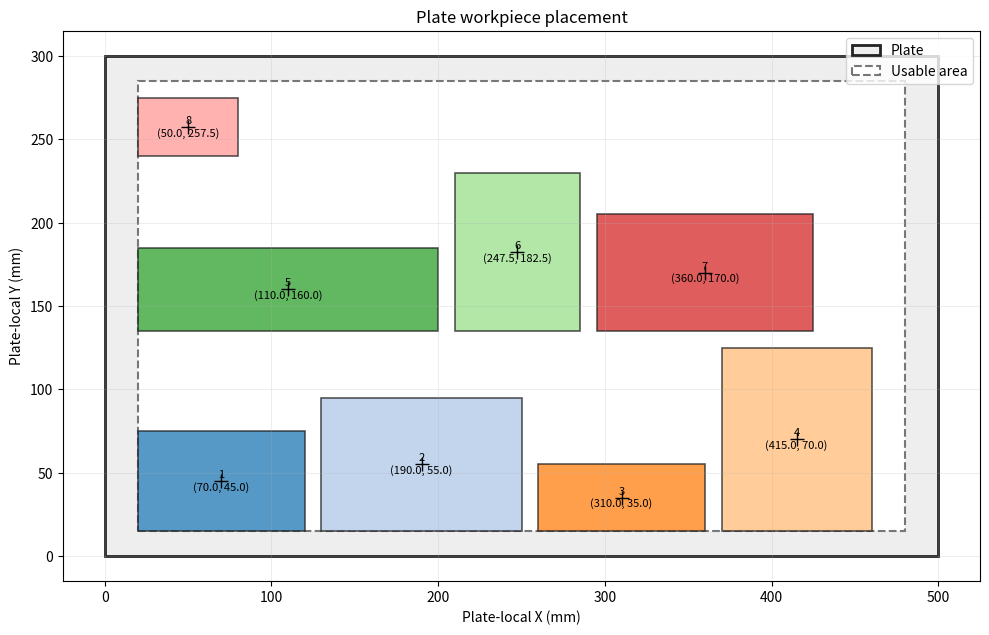

Generate this figure with matplotlib:
#!/usr/bin/env python3
"""Calculate sequential workpiece-center positions on a rectangular plate.

Coordinates use the plate's local coordinate system with (0, 0) at its
bottom-left corner. Workpieces are placed left-to-right, then bottom-to-top.
"""

from __future__ import annotations

import argparse
from dataclasses import dataclass
import math
from pathlib import Path


@dataclass(frozen=True)
class PlateLayout:
    width_mm: float
    height_mm: float
    margin_left_mm: float = 0.0
    margin_right_mm: float = 0.0
    margin_bottom_mm: float = 0.0
    margin_top_mm: float = 0.0
    spacing_x_mm: float = 0.0
    spacing_y_mm: float = 0.0
    robot_corners_xy: tuple[tuple[float, float], ...] | None = None

    def __post_init__(self) -> None:
        numeric_values = (
            self.width_mm, self.height_mm,
            self.margin_left_mm, self.margin_right_mm,
            self.margin_bottom_mm, self.margin_top_mm,
            self.spacing_x_mm, self.spacing_y_mm,
        )
        if any(float(value) < 0.0 for value in numeric_values):
            raise ValueError("Plate dimensions, margins, and spacing must be non-negative")
        if self.width_mm <= self.margin_left_mm + self.margin_right_mm:
            raise ValueError("Horizontal margins leave no usable plate width")
        if self.height_mm <= self.margin_bottom_mm + self.margin_top_mm:
            raise ValueError("Vertical margins leave no usable plate height")
        if self.robot_corners_xy is not None and len(self.robot_corners_xy) != 4:
            raise ValueError("Exactly four robot-space plate corners are required")

    @classmethod
    def from_robot_corners(
        cls,
        corners_xy: list[tuple[float, float]] | tuple[tuple[float, float], ...],
        **options: float,
    ) -> "PlateLayout":
        """Build a plate from BL, BR, TR, TL corners measured in robot XY."""
        if len(corners_xy) != 4:
            raise ValueError("Corners must be ordered: bottom-left, bottom-right, top-right, top-left")
        corners = tuple((float(x), float(y)) for x, y in corners_xy)
        bottom_left, bottom_right, top_right, top_left = corners
        width = (_distance(bottom_left, bottom_right) + _distance(top_left, top_right)) / 2.0
        height = (_distance(bottom_left, top_left) + _distance(bottom_right, top_right)) / 2.0
        return cls(width_mm=width, height_mm=height, robot_corners_xy=corners, **options)

    def to_output_xy(self, local_x_mm: float, local_y_mm: float) -> tuple[float, float]:
        """Map plate-local millimetres to robot XY when corners are configured."""
        if self.robot_corners_xy is None:
            return float(local_x_mm), float(local_y_mm)
        u = float(local_x_mm) / float(self.width_mm)
        v = float(local_y_mm) / float(self.height_mm)
        bottom_left, bottom_right, top_right, top_left = self.robot_corners_xy
        return (
            (1.0 - u) * (1.0 - v) * bottom_left[0]
            + u * (1.0 - v) * bottom_right[0]
            + u * v * top_right[0]
            + (1.0 - u) * v * top_left[0],
            (1.0 - u) * (1.0 - v) * bottom_left[1]
            + u * (1.0 - v) * bottom_right[1]
            + u * v * top_right[1]
            + (1.0 - u) * v * top_left[1],
        )


@dataclass(frozen=True)
class Placement:
    width_mm: float
    height_mm: float
    center_x_mm: float
    center_y_mm: float


class PlateWorkpiecePlacer:
    """Stateful shelf-layout placer supporting different workpiece sizes."""

    def __init__(self, layout: PlateLayout) -> None:
        self.layout = layout
        self.reset()

    def reset(self) -> None:
        """Forget prior placements and restart at the bottom-left margin."""
        self._next_left_mm = float(self.layout.margin_left_mm)
        self._row_bottom_mm = float(self.layout.margin_bottom_mm)
        self._row_height_mm = 0.0
        self.placements: list[Placement] = []

    def place_workpiece(
        self,
        workpiece_width_mm: float,
        workpiece_height_mm: float,
    ) -> tuple[float, float] | None:
        """Return the next workpiece center, or ``None`` if it cannot fit.

        A failed placement does not modify the current layout state.
        """
        width = float(workpiece_width_mm)
        height = float(workpiece_height_mm)
        if width <= 0.0 or height <= 0.0:
            raise ValueError("Workpiece width and height must be positive")

        usable_right = float(self.layout.width_mm - self.layout.margin_right_mm)
        usable_top = float(self.layout.height_mm - self.layout.margin_top_mm)
        left = self._next_left_mm
        row_bottom = self._row_bottom_mm
        row_height = self._row_height_mm

        if left + width > usable_right:
            left = float(self.layout.margin_left_mm)
            row_bottom += row_height + float(self.layout.spacing_y_mm)
            row_height = 0.0

        if left + width > usable_right or row_bottom + height > usable_top:
            return None

        center = (left + width / 2.0, row_bottom + height / 2.0)
        self._next_left_mm = left + width + float(self.layout.spacing_x_mm)
        self._row_bottom_mm = row_bottom
        self._row_height_mm = max(row_height, height)
        self.placements.append(Placement(width, height, center[0], center[1]))
        return self.layout.to_output_xy(*center)

    def visualize(self, *, output_path: str | Path | None = None, show: bool = True) -> None:
        """Draw the current layout and optionally save it as an image."""
        import matplotlib.pyplot as plt
        from matplotlib.patches import Polygon

        figure, axes = plt.subplots(figsize=(10, 7))
        layout = self.layout
        usable_width = layout.width_mm - layout.margin_left_mm - layout.margin_right_mm
        usable_height = layout.height_mm - layout.margin_bottom_mm - layout.margin_top_mm
        plate_points = self._mapped_rectangle(0.0, 0.0, layout.width_mm, layout.height_mm)
        usable_points = self._mapped_rectangle(
            layout.margin_left_mm,
            layout.margin_bottom_mm,
            usable_width,
            usable_height,
        )
        axes.add_patch(Polygon(
            plate_points, closed=True, facecolor="#eeeeee", edgecolor="#222222",
            linewidth=2.0, label="Plate",
        ))
        axes.add_patch(Polygon(
            usable_points, closed=True, facecolor="#ffffff", edgecolor="#777777",
            linewidth=1.5, linestyle="--", label="Usable area",
        ))

        colors = plt.colormaps["tab20"]
        for index, placement in enumerate(self.placements, start=1):
            left = placement.center_x_mm - placement.width_mm / 2.0
            bottom = placement.center_y_mm - placement.height_mm / 2.0
            axes.add_patch(Polygon(
                self._mapped_rectangle(left, bottom, placement.width_mm, placement.height_mm),
                closed=True,
                facecolor=colors((index - 1) % 20),
                edgecolor="#222222",
                linewidth=1.2,
                alpha=0.75,
            ))
            output_center = layout.to_output_xy(placement.center_x_mm, placement.center_y_mm)
            axes.plot(*output_center, "k+", markersize=10)
            axes.text(
                *output_center,
                f"{index}\n({output_center[0]:.1f}, {output_center[1]:.1f})",
                ha="center",
                va="center",
                fontsize=8,
            )

        axes.set_title("Plate workpiece placement")
        coordinate_name = "Robot" if layout.robot_corners_xy is not None else "Plate-local"
        axes.set_xlabel(f"{coordinate_name} X (mm)")
        axes.set_ylabel(f"{coordinate_name} Y (mm)")
        all_x = [point[0] for point in plate_points]
        all_y = [point[1] for point in plate_points]
        x_padding = max(max(all_x) - min(all_x), 1.0) * 0.05
        y_padding = max(max(all_y) - min(all_y), 1.0) * 0.05
        axes.set_xlim(min(all_x) - x_padding, max(all_x) + x_padding)
        axes.set_ylim(min(all_y) - y_padding, max(all_y) + y_padding)
        axes.set_aspect("equal", adjustable="box")
        axes.grid(True, linewidth=0.4, alpha=0.4)
        axes.legend(loc="upper right")
        figure.tight_layout()

        if output_path is not None:
            figure.savefig(Path(output_path), dpi=160, bbox_inches="tight")
        if show:
            plt.show()
        else:
            plt.close(figure)

    def _mapped_rectangle(
        self,
        left_mm: float,
        bottom_mm: float,
        width_mm: float,
        height_mm: float,
    ) -> list[tuple[float, float]]:
        return [
            self.layout.to_output_xy(left_mm, bottom_mm),
            self.layout.to_output_xy(left_mm + width_mm, bottom_mm),
            self.layout.to_output_xy(left_mm + width_mm, bottom_mm + height_mm),
            self.layout.to_output_xy(left_mm, bottom_mm + height_mm),
        ]


def _distance(first: tuple[float, float], second: tuple[float, float]) -> float:
    return math.hypot(second[0] - first[0], second[1] - first[1])


def main() -> None:
    parser = argparse.ArgumentParser(description=__doc__)
    parser.add_argument("--output", type=Path, help="Save the visualization as PNG/PDF/SVG")
    parser.add_argument("--no-show", action="store_true", help="Do not open the plot window")
    parser.add_argument(
        "--robot-space-demo",
        action="store_true",
        help="Use four example robot-space plate corners",
    )
    args = parser.parse_args()

    layout_options = dict(
        margin_left_mm=20.0, margin_right_mm=20.0,
        margin_bottom_mm=15.0, margin_top_mm=15.0,
        spacing_x_mm=10.0, spacing_y_mm=10.0,
    )
    layout = (
        PlateLayout.from_robot_corners(
            # Required order: bottom-left, bottom-right, top-right, top-left.
            [(250.0, 100.0), (740.0, 200.0), (680.0, 495.0), (190.0, 395.0)],
            **layout_options,
        )
        if args.robot_space_demo
        else PlateLayout(width_mm=500.0, height_mm=300.0, **layout_options)
    )
    placer = PlateWorkpiecePlacer(layout)

    workpieces = [
        (100.0, 60.0),
        (120.0, 80.0),
        (100.0, 40.0),
        (90.0, 110.0),
        (180.0, 50.0),
        (75.0, 95.0),
        (130.0, 70.0),
        (60.0, 35.0),
        # This deliberately cannot fit after the preceding placements.
        (300.0, 140.0),
    ]
    for width, height in workpieces:
        center = placer.place_workpiece(width, height)
        if center is None:
            print(f"workpiece={width:g}x{height:g} mm NOT PLACED: no remaining space")
        else:
            print(f"workpiece={width:g}x{height:g} mm center={center}")
    placer.visualize(output_path=args.output, show=not args.no_show)


if __name__ == "__main__":
    main()
